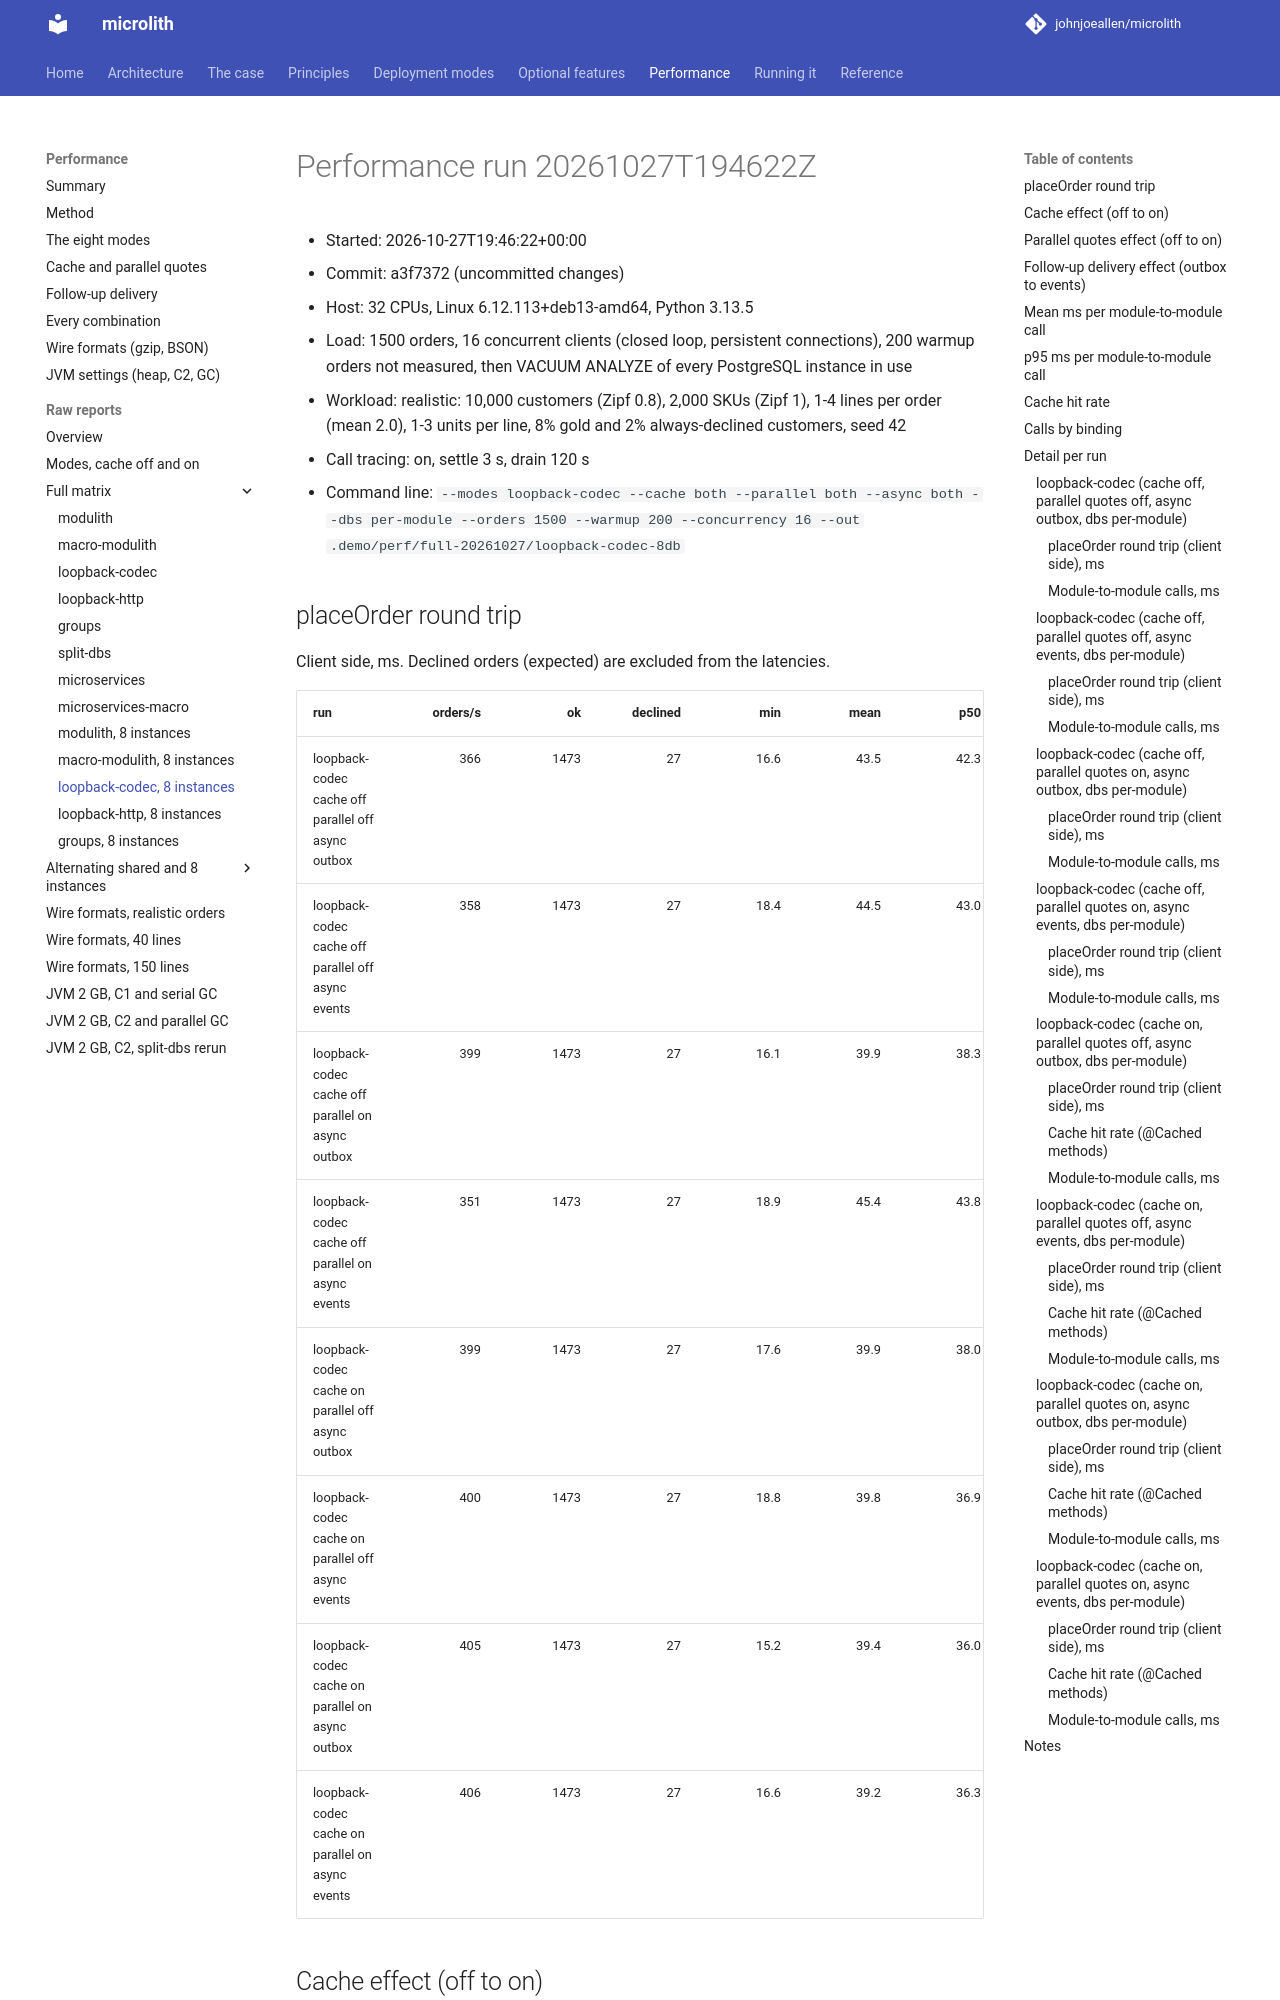

repository: johnjoeallen/microlith · page: 0.1/performance/reports/matrix/loopback-codec-8db/index.html · generator: mkdocs

# Performance run 20261027T194622Z

- Started: 2026-10-27T19:46:22+00:00
- Commit: a3f7372 (uncommitted changes)
- Host: 32 CPUs, Linux 6.12.113+deb13-amd64, Python 3.13.5
- Load: 1500 orders, 16 concurrent clients (closed loop, persistent connections), 200 warmup orders not measured, then VACUUM ANALYZE of every PostgreSQL instance in use
- Workload: realistic: 10,000 customers (Zipf 0.8), 2,000 SKUs (Zipf 1), 1-4 lines per order (mean 2.0), 1-3 units per line, 8% gold and 2% always-declined customers, seed 42
- Call tracing: on, settle 3 s, drain 120 s
- Command line: `--modes loopback-codec --cache both --parallel both --async both --dbs per-module --orders 1500 --warmup 200 --concurrency 16 --out .demo/perf/full-20261027/loopback-codec-8db`

## placeOrder round trip

Client side, ms. Declined orders (expected) are excluded from the latencies.

| run | orders/s | ok | declined | min | mean | p50 | p90 | p95 | p99 | max | calls/order | result |
| --- | ---: | ---: | ---: | ---: | ---: | ---: | ---: | ---: | ---: | ---: | ---: | ---: |
| loopback-codec cache off parallel off async outbox | 366 | 1473 | 27 | 16.6 | 43.5 | 42.3 | 50.8 | 56.9 | 64.0 | 67.3 | 19.9 | PASS |
| loopback-codec cache off parallel off async events | 358 | 1473 | 27 | 18.4 | 44.5 | 43.0 | 51.9 | 57.2 | 95.3 | 100.3 | 19.9 | PASS |
| loopback-codec cache off parallel on async outbox | 399 | 1473 | 27 | 16.1 | 39.9 | 38.3 | 47.3 | 50.8 | 90.6 | 97.3 | 19.9 | PASS |
| loopback-codec cache off parallel on async events | 351 | 1473 | 27 | 18.9 | 45.4 | 43.8 | 52.2 | 56.4 | 103.3 | 108.6 | 19.9 | PASS |
| loopback-codec cache on parallel off async outbox | 399 | 1473 | 27 | 17.6 | 39.9 | 38.0 | 50.0 | 54.6 | 60.8 | 67.4 | 19.9 | PASS |
| loopback-codec cache on parallel off async events | 400 | 1473 | 27 | 18.8 | 39.8 | 36.9 | 53.4 | 57.6 | 90.3 | 95.3 | 19.9 | PASS |
| loopback-codec cache on parallel on async outbox | 405 | 1473 | 27 | 15.2 | 39.4 | 36.0 | 52.7 | 57.6 | 86.1 | 91.1 | 19.9 | PASS |
| loopback-codec cache on parallel on async events | 406 | 1473 | 27 | 16.6 | 39.2 | 36.3 | 51.7 | 57.0 | 94.5 | 100.0 | 19.9 | PASS |
